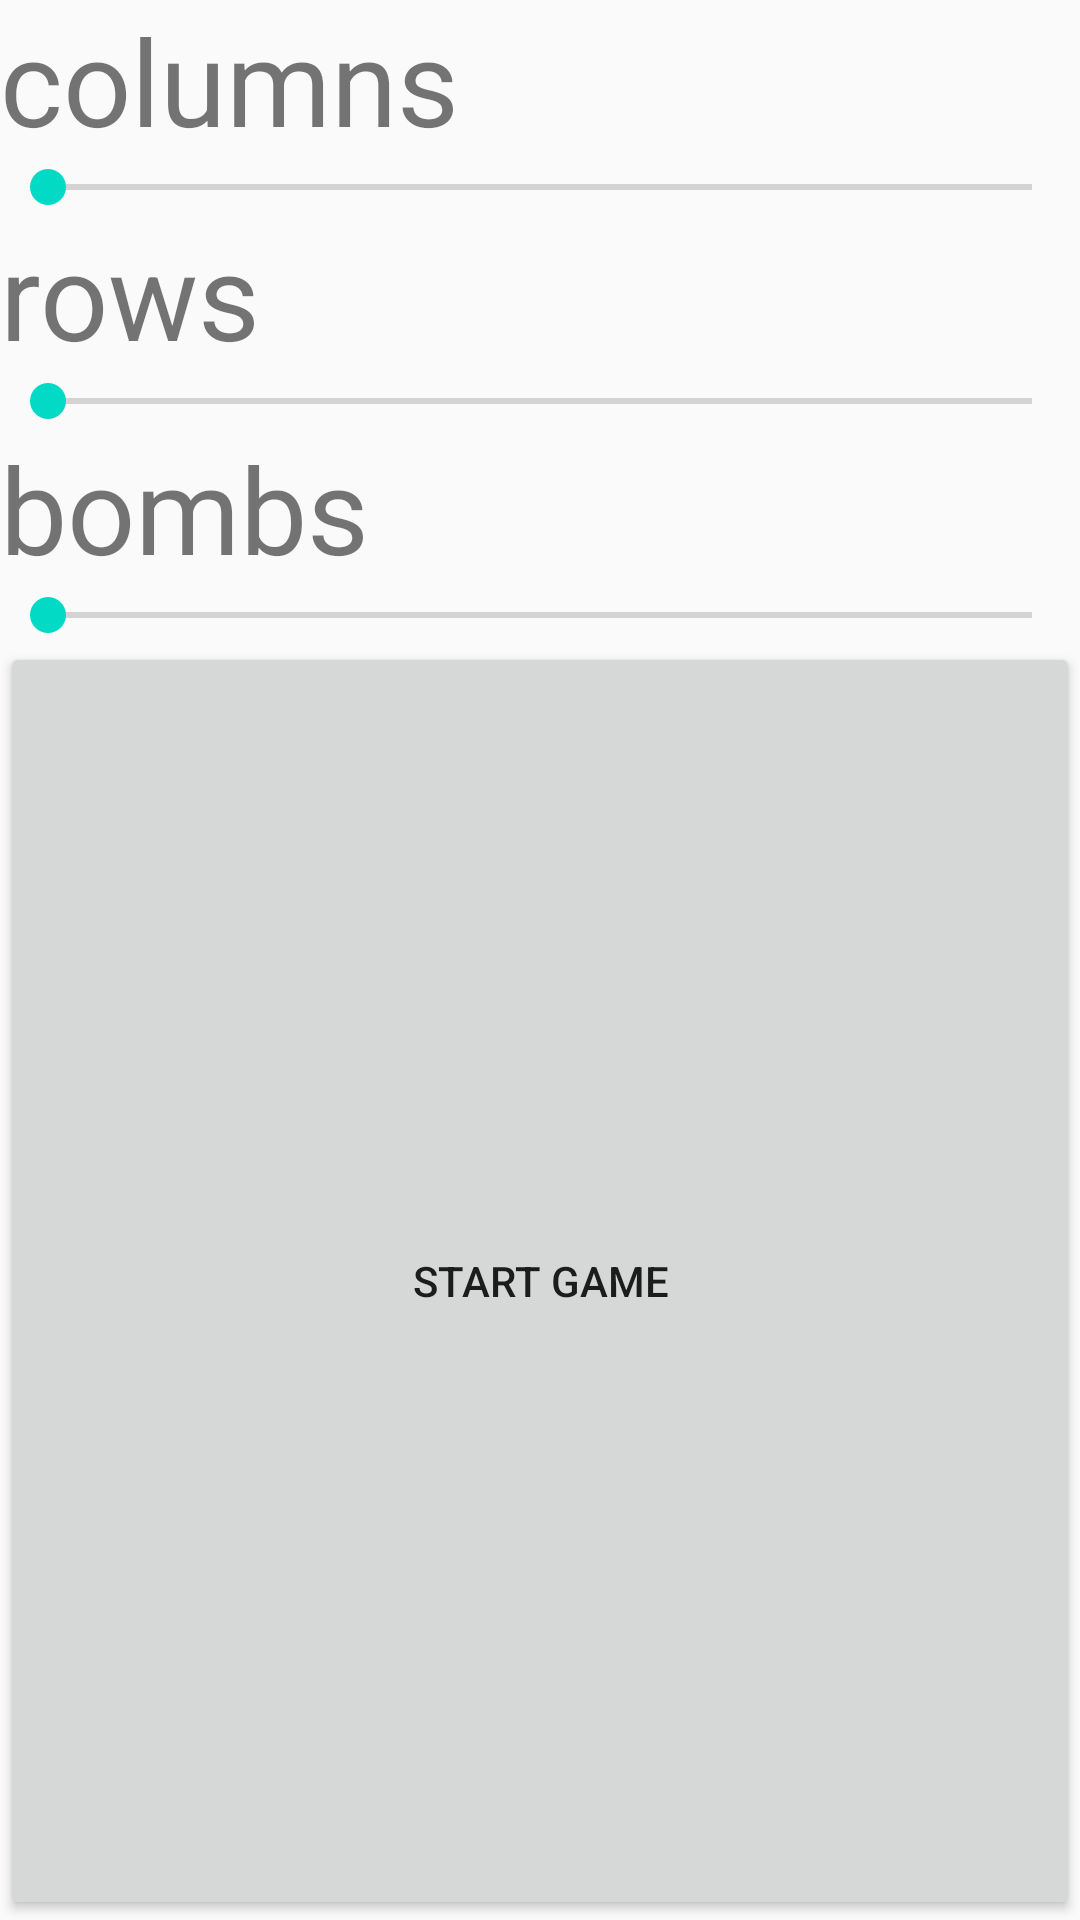

Write the Android layout XML for this screen, with the resource values it uses.
<!-- AndroidManifest.xml: application theme AppTheme -->
<!-- res/layout/custom_game.xml -->
<?xml version="1.0" encoding="utf-8"?>
<RelativeLayout xmlns:android="http://schemas.android.com/apk/res/android"
    android:orientation="vertical" android:layout_width="match_parent"
    android:layout_height="wrap_content"
    android:weightSum="1">

    <TextView
        android:layout_width="wrap_content"
        android:layout_height="wrap_content"
        android:textSize="@dimen/text_size"
        android:id="@+id/columns"
        android:text="@string/columns"/>

    <TextView
        android:layout_width="match_parent"
        android:layout_height="wrap_content"
        android:textSize="@dimen/text_size"
        android:id="@+id/num_columns"
        android:gravity="center"
        android:layout_alignParentTop="true"
        android:layout_toRightOf="@+id/columns"
        android:layout_toEndOf="@+id/columns" />

    <SeekBar
        android:layout_width="match_parent"
        android:layout_height="wrap_content"
        android:id="@+id/bar_columns"
        android:layout_below="@id/columns" />

    <RelativeLayout
        android:orientation="horizontal"
        android:layout_width="match_parent"
        android:layout_height="wrap_content"
        android:layout_below="@id/bar_columns"
        android:layout_alignParentLeft="true"
        android:layout_alignParentStart="true">

        <TextView
            android:layout_width="wrap_content"
            android:layout_height="wrap_content"
            android:text="@string/rows"
            android:id="@+id/rows"
            android:textSize="@dimen/text_size"
            android:layout_alignParentTop="true"
            android:layout_alignParentLeft="true"
            android:layout_alignParentStart="true"/>

        <TextView
            android:layout_width="match_parent"
            android:layout_height="wrap_content"
            android:id="@+id/num_rows"
            android:textSize="@dimen/text_size"
            android:gravity="center"
            android:layout_toRightOf="@id/rows"
            android:layout_toEndOf="@id/rows"
            android:layout_above="@+id/bar_rows" />

        <SeekBar
            android:layout_width="match_parent"
            android:layout_height="wrap_content"
            android:id="@+id/bar_rows"
            android:layout_below="@id/rows" />

        <RelativeLayout
            android:orientation="horizontal"
            android:layout_width="match_parent"
            android:layout_height="wrap_content"
            android:layout_below="@id/bar_rows"
            android:layout_alignParentLeft="true"
            android:layout_alignParentStart="true">

            <TextView
                android:layout_width="wrap_content"
                android:layout_height="wrap_content"
                android:text="@string/bombs"
                android:id="@+id/bombs"
                android:textSize="@dimen/text_size"
                android:layout_alignParentTop="true"
                android:layout_alignParentLeft="true"
                android:layout_alignParentStart="true" />

            <TextView
                android:layout_width="match_parent"
                android:layout_height="wrap_content"
                android:id="@+id/num_bombs"
                android:textSize="@dimen/text_size"
                android:gravity="center"
                android:layout_above="@+id/bar_bombs"
                android:layout_toRightOf="@+id/bombs"
                android:layout_toEndOf="@+id/bombs" />

            <SeekBar
                android:layout_width="match_parent"
                android:layout_height="wrap_content"
                android:id="@+id/bar_bombs"
                android:layout_below="@id/bombs"/>

            <Button
                android:layout_width="match_parent"
                android:layout_height="match_parent"
                android:layout_below="@id/bar_bombs"
                android:id="@+id/start_custom"
                android:text="@string/start_custom"/>

        </RelativeLayout>

    </RelativeLayout>

</RelativeLayout>
<!-- resources referenced by this layout -->
<resources>
  <dimen name="text_size">40sp</dimen>
  <string name="bombs">bombs</string>
  <string name="columns">columns</string>
  <string name="rows">rows</string>
  <string name="start_custom">start game</string>
  <style name="AppTheme" parent="Theme.AppCompat.Light.DarkActionBar">
          
          <item name="colorPrimary">@color/colorPrimary</item>
          <item name="colorPrimaryDark">@color/colorPrimaryDark</item>
          <item name="colorAccent">@color/colorAccent</item>
  
  
          <item name="android:windowFullscreen">true</item>
          <item name="windowNoTitle">true</item>
  
      </style>
  <!-- not gathered from this repository: default colours our renderer supplied (Android Studio template values) -->
  <color name="colorPrimary">#FF6200EE</color>
  <color name="colorPrimaryDark">#FF3700B3</color>
  <color name="colorAccent">#FF03DAC5</color>
</resources>
